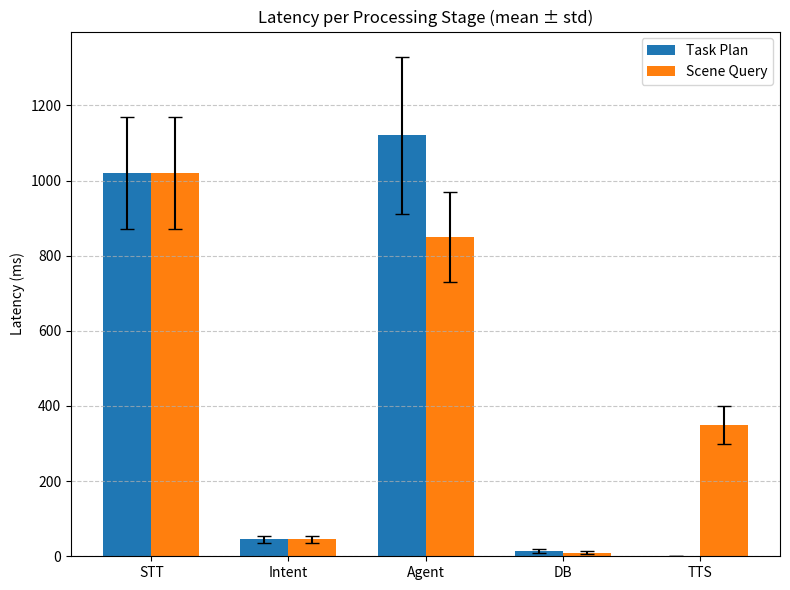
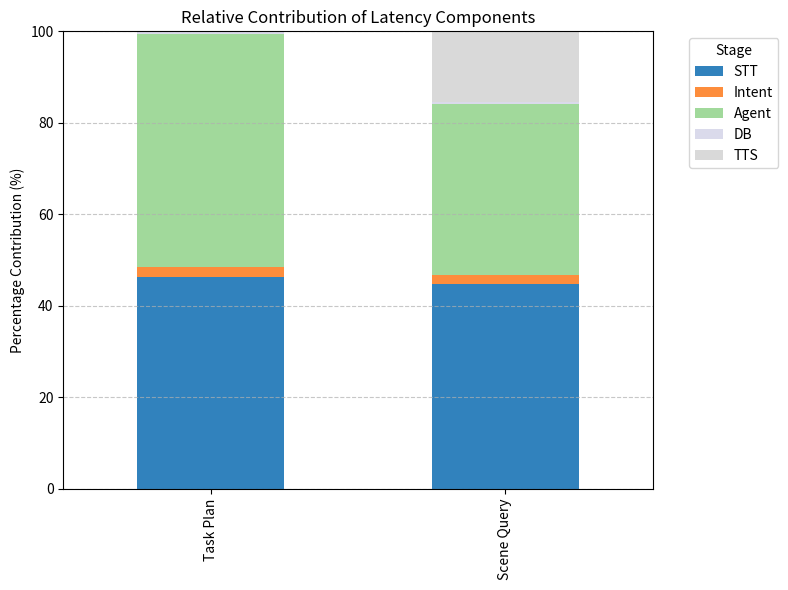

Write Python code to recreate these figures, in order.
import matplotlib.pyplot as plt
import numpy as np
import pandas as pd

# Mean ± std values from your LaTeX table (ms)
latency_table = {
    "Task Plan": {
        "STT": (1020, 150),
        "Intent": (45, 10),
        "Agent": (1120, 210),
        "DB": (15, 5),
        "TTS": (0, 0),
    },
    "Scene Query": {
        "STT": (1020, 150),
        "Intent": (45, 10),
        "Agent": (850, 120),
        "DB": (10, 5),
        "TTS": (350, 50),
    },
}

# ---------- BAR CHART WITH ERROR BARS ----------
stages = ["STT", "Intent", "Agent", "DB", "TTS"]
agents = list(latency_table.keys())

x = np.arange(len(stages))  # stage positions
width = 0.35  # bar width

fig, ax = plt.subplots(figsize=(8, 6))
for i, agent in enumerate(agents):
    means = [latency_table[agent][s][0] for s in stages]
    stds = [latency_table[agent][s][1] for s in stages]
    ax.bar(x + i * width, means, width, yerr=stds, label=agent, capsize=5)

ax.set_xticks(x + width / 2)
ax.set_xticklabels(stages)
ax.set_ylabel("Latency (ms)")
ax.set_title("Latency per Processing Stage (mean ± std)")
ax.legend()
plt.grid(axis="y", linestyle="--", alpha=0.7)
plt.tight_layout()
plt.savefig("latency_bar_error.png", dpi=300)
plt.show()

# ---------- STACKED BAR CHART (percent contribution) ----------
avg_contrib = {
    agent: {stage: latency_table[agent][stage][0] for stage in stages}
    for agent in agents
}
df = pd.DataFrame(avg_contrib).T
df_percent = df.div(df.sum(axis=1), axis=0) * 100

df_percent.plot(kind="bar", stacked=True, figsize=(8, 6), colormap="tab20c")
plt.ylabel("Percentage Contribution (%)")
plt.title("Relative Contribution of Latency Components")
plt.legend(title="Stage", bbox_to_anchor=(1.05, 1), loc="upper left")
plt.grid(axis="y", linestyle="--", alpha=0.7)
plt.tight_layout()
plt.savefig("latency_stacked_percent.png", dpi=300)
plt.show()
